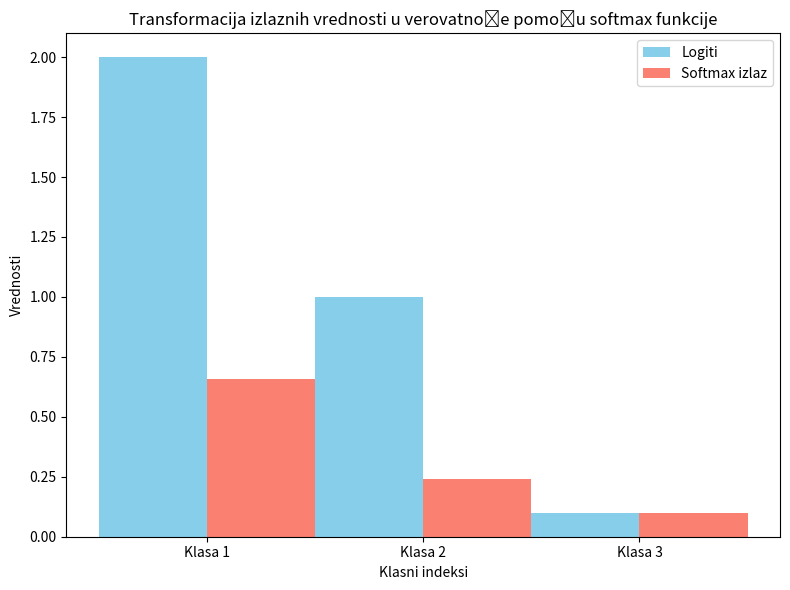

Write Python code to recreate this figure.
import numpy as np
import matplotlib.pyplot as plt

# Definisanje softmax funkcije
def softmax(x):
    exp_x = np.exp(x - np.max(x))  # stabilizacija eksponencijalne funkcije
    return exp_x / exp_x.sum(axis=0)

# Primer ulaznog vektora iz izlaznog sloja (npr. logiti)
x = np.array([2.0, 1.0, 0.1])
softmax_output = softmax(x)

# Kreiranje grafikona
fig, ax = plt.subplots(figsize=(8, 6))
bar_width = 0.5
index = np.arange(len(x))

# Prikaz originalnih ulaznih vrednosti (logiti) i softmax izlaza
ax.bar(index, x, bar_width, label='Logiti', color='skyblue')
ax.bar(index + bar_width, softmax_output, bar_width, label='Softmax izlaz', color='salmon')

ax.set_xlabel('Klasni indeksi')
ax.set_ylabel('Vrednosti')
ax.set_title('Transformacija izlaznih vrednosti u verovatnoće pomoću softmax funkcije')
ax.set_xticks(index + bar_width / 2)
ax.set_xticklabels(['Klasa 1', 'Klasa 2', 'Klasa 3'])
ax.legend()

plt.tight_layout()
plt.show()
